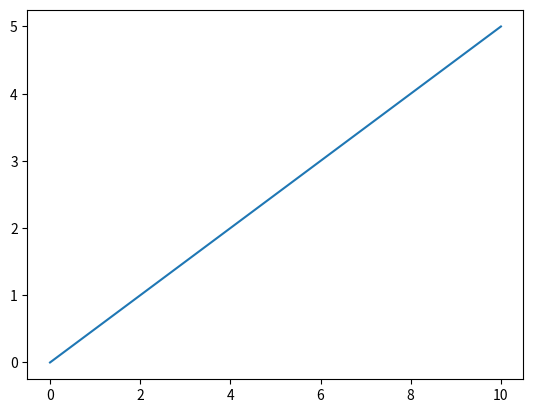

Recreate this plot in Python.
import matplotlib.pyplot as plt

#CLASSES
class Vector2:
    def __init__(self,x:float,y:float) -> None:
        self.x = x
        self.y = y
        self.__check()
    
    def __check(self):
        types = (int,float)
        if type(self.x) not in types:
            raise Exception(f"'{self.x}' is not a number")
        if type(self.y) not in types:
            raise Exception(f"'{self.y}' is not a number")
    
    #Operations
    def __add__(self,other):
        return Vector2(self.x + other.x,self.y + other.y)
    
    def __sub__(self,other):
        return Vector2(self.x - other.x,self.y - other.y)
    
    def __mul__(self,other):
        if type(other) == Vector2:
            return Vector2(self.x * other.x,self.y * other.y)
        else:
            return Vector2(self.x * other,self.y * other)
    ################################################################

    def __str__(self) -> str:
        return f"({self.x},{self.y})"
    
    def __repr__(self) -> str:
        return f"({self.x},{self.y})"
    
    def __iter__(self):
        return iter((self.x,self.y))
    
class line:
    def __init__(self,finish : Vector2, start : Vector2 = Vector2(0,0)) -> None:
        self.start = start
        self.finish = finish
        self.__check()
    
    def __check(self):
        
        if type(self.start) != Vector2:
            raise Exception(f"'{self.start}' is not an object of the class {Vector2}")
        if type(self.finish) != Vector2:
            raise Exception(f"'{self.finish}' is not an object of the class {Vector2}")
    #Operators
    def __add__(self,other):
        return line(self.finish + other.finish, self.start + other.start)

    def __sub__(self,other):
        return line(self.finish - other.finish, self.start - other.start)
    
    def __mul__(self,other):
        if type(other) == line:
            return line(self.finish * other.finish, self.start * other.start)
        else:
            return line(self.finish * other, self.start * other)
    
    #################################################
    def __str__(self):
        return f"{self.start} -> {self.finish}"
    def __repr__(self):
        return f"{self.start} -> {self.finish}"

class Draw:
    #want to change how this works
    def __init__(self,fig = plt.figure()) -> None:
        self.Plot = plt
        self.fig = fig
        self.ax = self.fig.add_subplot(1,1,1)

    def Line(self,*lines):
        for Line in lines:
            if type(Line) != line: raise Exception(f"'{Line}' is not an object of the class ({line})")
            x1,y1 = Line.start
            x2,y2 = Line.finish
            self.ax.plot((x1,x2),(y1,y2))
    
    def Point(self,*points):
        for point in points:
            if type(point) != Vector2: raise Exception(f"'{point}' is not an object of the class ({Vector2})")
            x,y = point
            self.ax.plot(x,y,'ro')

    def Triangle(self,*Vectors,offset = Vector2(0,0)):
        if len(Vectors) != 3:
            raise Exception("Triangles have 3 sides")
        l1 = line(Vectors[1] + offset, Vectors[0] + offset)
        l2 = line(Vectors[2] + offset, Vectors[1] + offset)
        l3 = line(Vectors[0] + offset, Vectors[2] + offset)
        self.Lines(l1,l2,l3)

    def Square(self,size,offset = Vector2(0,0)):
        if size < 0:
            raise Exception("Shapes can't have negative size")
        v1 = Vector2(0,0) + offset
        v2 = Vector2(0,size) + offset
        v3 = Vector2(size,size) + offset
        v4 = Vector2(size,0) + offset
        l1 = line(v2,v1)
        l2 = line(v3,v2)
        l3 = line(v4,v3)
        l4 = line(v4,v1)
        self.Line(l1,l2,l3,l4)

class Statistics:
    def __init__(self,List) -> None:
        self.items = List
        self.Mean = self.__mean()
        self.Median = self.__median()
        self.Mode = self.__mode()
        self.StandardDeviation = self.__standard_dev()
        self.Min,self.Max = self.__MinMax()
        self.plt = plt
        self.fig = self.plt.figure()
        self.ax1 = self.fig.add_subplot(2,1,1)
        self.ax2 = self.fig.add_subplot(2,1,2)

    def __str__(self) -> str:
        return f"Mean: {self.Mean}\nMedian: {self.Median}\nMode: {self.Mode}\nStandard Deviation: {self.StandardDeviation}\nMin: {self.Min}\nMax: {self.Max}"

    def __MinMax(self):
        min = self.items[0]
        max = self.items[0]
        for i in self.items:
            if i > max:
                max = i
            if i < min:
                min = i
        return min,max

    def __mean(self,List = None):
        if List == None: List = self.items
        s = 0
        for item in List:
            s += item
        return s / len(List)

    def __median(self,List = None):
        if List == None: List = self.items
        NewList = list(List)
        NewList.sort()
        if (len(NewList)) % 2 == 0:
            L1 = NewList[int((len(NewList)) / 2)]
            L2 = NewList[int((len(NewList) - 2 ) / 2)]
            return self.__mean((L1,L2))
        else:
            return (NewList[int((len(NewList) - 1) / 2)])
        
    def __mode(self,List = None):
        if List == None: List = self.items
        unique = []
        unique = [i for i in List if i not in unique]
        unique.sort()
        unique_q = [0 for _ in range(len(unique))]
        Index = -1
        for i in unique:
            Index += 1
            for j in List:
                if i == j:
                    unique_q[Index] += 1
        Index = -1
        Saved_Index = 0
        for i in unique_q:
            Index += 1
            if i > unique_q[Saved_Index]:
                Saved_Index = Index
        return unique[Saved_Index]

    def __standard_dev(self,List = None):
        if List == None: List = self.items
        av = self.__mean(List)
        dev = []
        for i in List:
            dev.append((i - av)**2)
        return (self.__mean(dev)) ** (1/2)

    def Graph(self):
        x = ["Mean","Median","Mode","Standard Deviation"]
        y = [self.Mean,self.Median,self.Mode,self.StandardDeviation]


        self.ax1.bar(x,y,width= .4,color='slategray',edgecolor='dimgray')
        for index,value in enumerate(y):
            self.ax1.text(index - .08,value + .05,str("≈% .2f" % value))
        
        self.ax2.plot(self.items)
        self.ax2.axhline(y=self.Min,linestyle = '--',label = "Min")
        self.ax2.axhline(y=self.Max,linestyle = '--',label = "Max",color='r')
        self.ax2.axhline(y=self.Mean + self.StandardDeviation,linestyle = ':',label = "Standard Deviation",color = 'purple')
        self.ax2.axhline(y=self.Mean - self.StandardDeviation,linestyle = ':',color = 'purple')
        self.ax2.axhline(y=self.Mean,linestyle = ':',label = "Mean",color = 'black')
        #Needs Fixing
        self.ax2.legend(bbox_to_anchor = (1.0, 1), loc = 'upper center')
########################################################################
#Functions
def Sum(i:int,n:int,func):
    s = 0
    for j in range(i,n+1):
        s += func(j)
    return s

"""
Python already has MOD "%" :)
def MOD(Dividend,Divisor):
    if Divisor == 0:
        raise ZeroDivisionError("division by zero")
    if Dividend < 0 and Divisor < 0:
        MOD(Dividend * -1, Divisor * -1)
    elif Dividend < 0:
        return MOD(Dividend * -1,Divisor) * -1
    elif Divisor < 0:
        return MOD(Dividend,Divisor * -1) * -1
    return Dividend - Divisor * (Dividend // Divisor)
"""
#This is here for testing
if __name__ == "__main__":
    v1 = Vector2(10,5)
    l1 = line(v1)
    d = Draw()
    d.Line(l1)
    d.Plot.show()
    print(l1 + l1)
########################################################################
